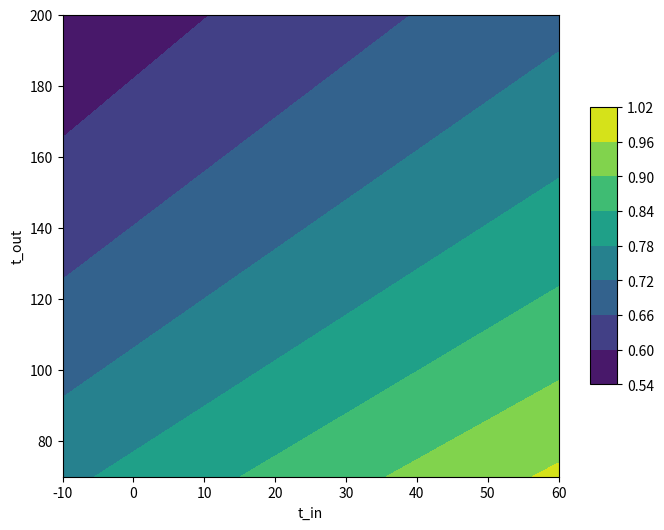

Write Python code to recreate this figure.
import matplotlib.pyplot as plt
import numpy as np

def calculate_carnot_cop(t_low, t_high):
    return 1 / (1 - (t_low + 273) / (t_high + 273))

def main():
    p_th = 1
    a = 1

    t_low = np.linspace(-10, 60, 100)
    t_high = np.linspace(70, 200, 100)
    X, Y = np.meshgrid(t_low, t_high)
    Z = p_th*(1-a/calculate_carnot_cop(X, Y))

    # Plot
    fig = plt.figure(figsize=(8, 6))
    ax = fig.add_subplot()

    # Surface plot
    surf = ax.contourf(X, Y, Z, cmap='viridis')

    # Labels and title
    ax.set_xlabel("t_in")
    ax.set_ylabel("t_out")
    # ax.set_zlabel("z")

    # Add colorbar
    fig.colorbar(surf, ax=ax, shrink=0.6, aspect=10)

    plt.show()

if __name__ == "__main__":
    main()
